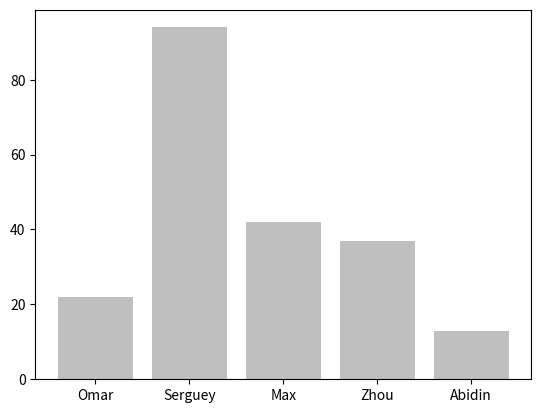

Write Python code to recreate this figure.
import numpy as np
import matplotlib.ticker as ticker
import matplotlib.pyplot as plt
name_list = ('Omar', 'Serguey', 'Max', 'Zhou', 'Abidin')
value_list = np.random.randint(0, 99, size = len(name_list))
pos_list = np.arange(len(name_list))
ax = plt.axes()
##
ax.xaxis.set_major_locator(ticker.FixedLocator((pos_list)))
ax.xaxis.set_major_formatter(ticker.FixedFormatter((name_list)))
##
plt.bar(pos_list, value_list, color = '.75', align = 'center')
plt.show()
